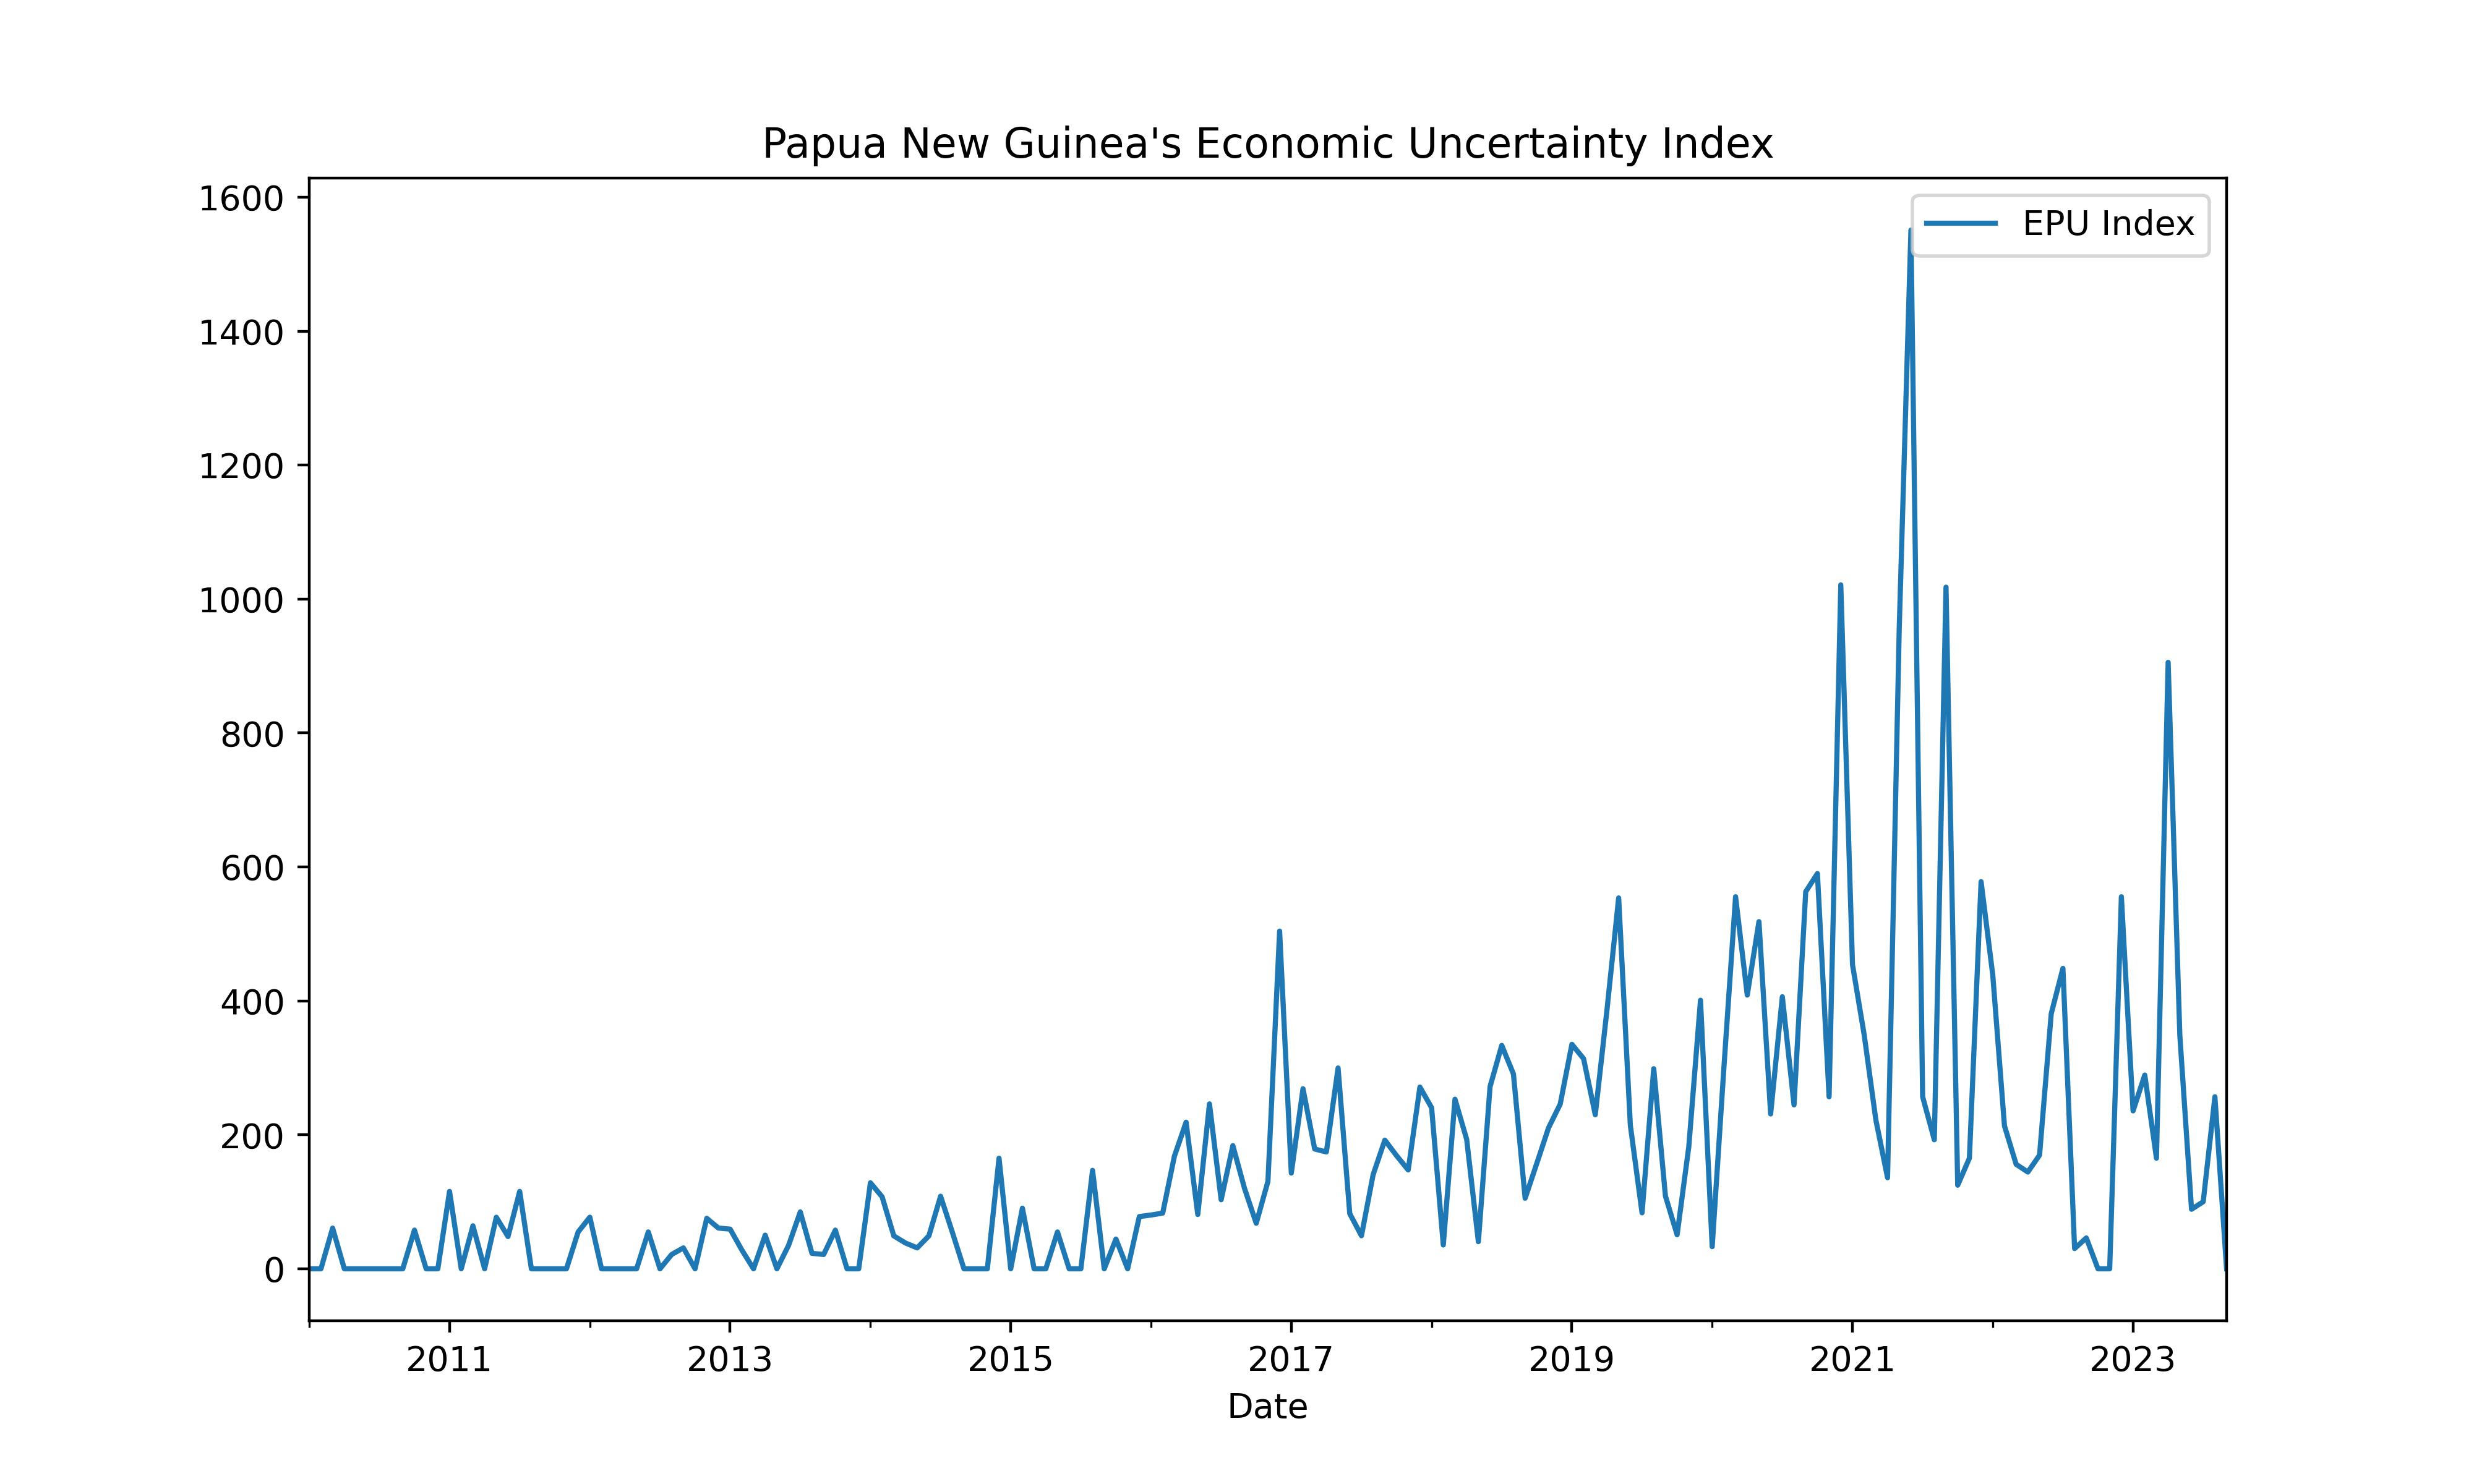

Values plotted in this chart, from the file beside it:
, date, post_courier_news_count, post_courier_epu_count, post_courier_ratio, post_courier_z_score, abc_au_news_count, abc_au_epu_count, abc_au_ratio, abc_au_z_score, rnz_news_count, rnz_epu_count, rnz_ratio, rnz_z_score, z_score, epu_index
0, 2010-01-01, 0.0, 0.0, 0.0, 0.0, 18.0, 0.0, 0.0, 0.0, 0.0, 0.0, 0.0, 0.0, 0.0, 0.0
1, 2010-02-01, 0.0, 0.0, 0.0, 0.0, 9.0, 0.0, 0.0, 0.0, 0.0, 0.0, 0.0, 0.0, 0.0, 0.0
2, 2010-03-01, 0.0, 0.0, 0.0, 0.0, 19.0, 1.0, 0.05263, 1.043, 0.0, 0.0, 0.0, 0.0, 0.3476, 60.85
3, 2010-04-01, 0.0, 0.0, 0.0, 0.0, 17.0, 0.0, 0.0, 0.0, 0.0, 0.0, 0.0, 0.0, 0.0, 0.0
4, 2010-05-01, 0.0, 0.0, 0.0, 0.0, 16.0, 0.0, 0.0, 0.0, 0.0, 0.0, 0.0, 0.0, 0.0, 0.0
5, 2010-06-01, 0.0, 0.0, 0.0, 0.0, 21.0, 0.0, 0.0, 0.0, 0.0, 0.0, 0.0, 0.0, 0.0, 0.0
6, 2010-07-01, 0.0, 0.0, 0.0, 0.0, 23.0, 0.0, 0.0, 0.0, 0.0, 0.0, 0.0, 0.0, 0.0, 0.0
7, 2010-08-01, 0.0, 0.0, 0.0, 0.0, 9.0, 0.0, 0.0, 0.0, 0.0, 0.0, 0.0, 0.0, 0.0, 0.0
8, 2010-09-01, 0.0, 0.0, 0.0, 0.0, 31.0, 0.0, 0.0, 0.0, 0.0, 0.0, 0.0, 0.0, 0.0, 0.0
9, 2010-10-01, 0.0, 0.0, 0.0, 0.0, 20.0, 1.0, 0.05, 0.9907, 0.0, 0.0, 0.0, 0.0, 0.3302, 57.8
10, 2010-11-01, 0.0, 0.0, 0.0, 0.0, 21.0, 0.0, 0.0, 0.0, 0.0, 0.0, 0.0, 0.0, 0.0, 0.0
11, 2010-12-01, 0.0, 0.0, 0.0, 0.0, 19.0, 0.0, 0.0, 0.0, 0.0, 0.0, 0.0, 0.0, 0.0, 0.0
12, 2011-01-01, 0.0, 0.0, 0.0, 0.0, 10.0, 1.0, 0.1, 1.981, 0.0, 0.0, 0.0, 0.0, 0.6605, 115.6
13, 2011-02-01, 0.0, 0.0, 0.0, 0.0, 14.0, 0.0, 0.0, 0.0, 0.0, 0.0, 0.0, 0.0, 0.0, 0.0
14, 2011-03-01, 0.0, 0.0, 0.0, 0.0, 18.0, 1.0, 0.05556, 1.101, 0.0, 0.0, 0.0, 0.0, 0.3669, 64.23
15, 2011-04-01, 0.0, 0.0, 0.0, 0.0, 15.0, 0.0, 0.0, 0.0, 0.0, 0.0, 0.0, 0.0, 0.0, 0.0
16, 2011-05-01, 0.0, 0.0, 0.0, 0.0, 30.0, 2.0, 0.06667, 1.321, 0.0, 0.0, 0.0, 0.0, 0.4403, 77.07
17, 2011-06-01, 0.0, 0.0, 0.0, 0.0, 24.0, 1.0, 0.04167, 0.8256, 0.0, 0.0, 0.0, 0.0, 0.2752, 48.17
18, 2011-07-01, 0.0, 0.0, 0.0, 0.0, 10.0, 1.0, 0.1, 1.981, 0.0, 0.0, 0.0, 0.0, 0.6605, 115.6
19, 2011-08-01, 0.0, 0.0, 0.0, 0.0, 15.0, 0.0, 0.0, 0.0, 0.0, 0.0, 0.0, 0.0, 0.0, 0.0
20, 2011-09-01, 0.0, 0.0, 0.0, 0.0, 17.0, 0.0, 0.0, 0.0, 0.0, 0.0, 0.0, 0.0, 0.0, 0.0
21, 2011-10-01, 0.0, 0.0, 0.0, 0.0, 20.0, 0.0, 0.0, 0.0, 0.0, 0.0, 0.0, 0.0, 0.0, 0.0
22, 2011-11-01, 0.0, 0.0, 0.0, 0.0, 16.0, 0.0, 0.0, 0.0, 0.0, 0.0, 0.0, 0.0, 0.0, 0.0
23, 2011-12-01, 0.0, 0.0, 0.0, 0.0, 21.0, 1.0, 0.04762, 0.9436, 0.0, 0.0, 0.0, 0.0, 0.3145, 55.05
24, 2012-01-01, 0.0, 0.0, 0.0, 0.0, 15.0, 1.0, 0.06667, 1.321, 0.0, 0.0, 0.0, 0.0, 0.4403, 77.07
25, 2012-02-01, 0.0, 0.0, 0.0, 0.0, 16.0, 0.0, 0.0, 0.0, 0.0, 0.0, 0.0, 0.0, 0.0, 0.0
26, 2012-03-01, 0.0, 0.0, 0.0, 0.0, 18.0, 0.0, 0.0, 0.0, 0.0, 0.0, 0.0, 0.0, 0.0, 0.0
27, 2012-04-01, 0.0, 0.0, 0.0, 0.0, 23.0, 0.0, 0.0, 0.0, 0.0, 0.0, 0.0, 0.0, 0.0, 0.0
28, 2012-05-01, 0.0, 0.0, 0.0, 0.0, 18.0, 0.0, 0.0, 0.0, 0.0, 0.0, 0.0, 0.0, 0.0, 0.0
29, 2012-06-01, 0.0, 0.0, 0.0, 0.0, 21.0, 1.0, 0.04762, 0.9436, 0.0, 0.0, 0.0, 0.0, 0.3145, 55.05
30, 2012-07-01, 0.0, 0.0, 0.0, 0.0, 47.0, 0.0, 0.0, 0.0, 0.0, 0.0, 0.0, 0.0, 0.0, 0.0
31, 2012-08-01, 0.0, 0.0, 0.0, 0.0, 54.0, 1.0, 0.01852, 0.3669, 0.0, 0.0, 0.0, 0.0, 0.1223, 21.41
32, 2012-09-01, 0.0, 0.0, 0.0, 0.0, 37.0, 1.0, 0.02703, 0.5355, 0.0, 0.0, 0.0, 0.0, 0.1785, 31.25
33, 2012-10-01, 0.0, 0.0, 0.0, 0.0, 53.0, 0.0, 0.0, 0.0, 0.0, 0.0, 0.0, 0.0, 0.0, 0.0
34, 2012-11-01, 0.0, 0.0, 0.0, 0.0, 46.0, 3.0, 0.06522, 1.292, 0.0, 0.0, 0.0, 0.0, 0.4308, 75.4
35, 2012-12-01, 0.0, 0.0, 0.0, 0.0, 19.0, 1.0, 0.05263, 1.043, 0.0, 0.0, 0.0, 0.0, 0.3476, 60.85
36, 2013-01-01, 0.0, 0.0, 0.0, 0.0, 39.0, 2.0, 0.05128, 1.016, 0.0, 0.0, 0.0, 0.0, 0.3387, 59.29
37, 2013-02-01, 0.0, 0.0, 0.0, 0.0, 41.0, 1.0, 0.02439, 0.4833, 0.0, 0.0, 0.0, 0.0, 0.1611, 28.2
38, 2013-03-01, 0.0, 0.0, 0.0, 0.0, 35.0, 0.0, 0.0, 0.0, 0.0, 0.0, 0.0, 0.0, 0.0, 0.0
39, 2013-04-01, 0.0, 0.0, 0.0, 0.0, 46.0, 2.0, 0.04348, 0.8615, 0.0, 0.0, 0.0, 0.0, 0.2872, 50.26
40, 2013-05-01, 0.0, 0.0, 0.0, 0.0, 43.0, 0.0, 0.0, 0.0, 0.0, 0.0, 0.0, 0.0, 0.0, 0.0
41, 2013-06-01, 0.0, 0.0, 0.0, 0.0, 33.0, 1.0, 0.0303, 0.6004, 0.0, 0.0, 0.0, 0.0, 0.2001, 35.03
42, 2013-07-01, 0.0, 0.0, 0.0, 0.0, 68.0, 5.0, 0.07353, 1.457, 0.0, 0.0, 0.0, 0.0, 0.4857, 85.01
43, 2013-08-01, 0.0, 0.0, 0.0, 0.0, 50.0, 1.0, 0.02, 0.3963, 0.0, 0.0, 0.0, 0.0, 0.1321, 23.12
44, 2013-09-01, 0.0, 0.0, 0.0, 0.0, 54.0, 1.0, 0.01852, 0.3669, 0.0, 0.0, 0.0, 0.0, 0.1223, 21.41
45, 2013-10-01, 0.0, 0.0, 0.0, 0.0, 40.0, 2.0, 0.05, 0.9907, 0.0, 0.0, 0.0, 0.0, 0.3302, 57.8
46, 2013-11-01, 0.0, 0.0, 0.0, 0.0, 39.0, 0.0, 0.0, 0.0, 0.0, 0.0, 0.0, 0.0, 0.0, 0.0
47, 2013-12-01, 0.0, 0.0, 0.0, 0.0, 37.0, 0.0, 0.0, 0.0, 0.0, 0.0, 0.0, 0.0, 0.0, 0.0
48, 2014-01-01, 0.0, 0.0, 0.0, 0.0, 18.0, 2.0, 0.1111, 2.202, 0.0, 0.0, 0.0, 0.0, 0.7339, 128.5
49, 2014-02-01, 0.0, 0.0, 0.0, 0.0, 43.0, 4.0, 0.09302, 1.843, 0.0, 0.0, 0.0, 0.0, 0.6144, 107.5
50, 2014-03-01, 0.0, 0.0, 0.0, 0.0, 47.0, 2.0, 0.04255, 0.8432, 0.0, 0.0, 0.0, 0.0, 0.2811, 49.19
51, 2014-04-01, 0.0, 0.0, 0.0, 0.0, 30.0, 1.0, 0.03333, 0.6605, 0.0, 0.0, 0.0, 0.0, 0.2202, 38.54
52, 2014-05-01, 0.0, 0.0, 0.0, 0.0, 37.0, 1.0, 0.02703, 0.5355, 0.0, 0.0, 0.0, 0.0, 0.1785, 31.25
53, 2014-06-01, 0.0, 0.0, 0.0, 0.0, 47.0, 2.0, 0.04255, 0.8432, 0.0, 0.0, 0.0, 0.0, 0.2811, 49.19
54, 2014-07-01, 0.0, 0.0, 0.0, 0.0, 32.0, 3.0, 0.09375, 1.858, 0.0, 0.0, 0.0, 0.0, 0.6192, 108.4
55, 2014-08-01, 0.0, 0.0, 0.0, 0.0, 21.0, 1.0, 0.04762, 0.9436, 0.0, 0.0, 0.0, 0.0, 0.3145, 55.05
56, 2014-09-01, 0.0, 0.0, 0.0, 0.0, 24.0, 0.0, 0.0, 0.0, 0.0, 0.0, 0.0, 0.0, 0.0, 0.0
57, 2014-10-01, 0.0, 0.0, 0.0, 0.0, 22.0, 0.0, 0.0, 0.0, 0.0, 0.0, 0.0, 0.0, 0.0, 0.0
58, 2014-11-01, 0.0, 0.0, 0.0, 0.0, 17.0, 0.0, 0.0, 0.0, 0.0, 0.0, 0.0, 0.0, 0.0, 0.0
59, 2014-12-01, 0.0, 0.0, 0.0, 0.0, 21.0, 3.0, 0.1429, 2.831, 0.0, 0.0, 0.0, 0.0, 0.9436, 165.2
... 105 more rows
